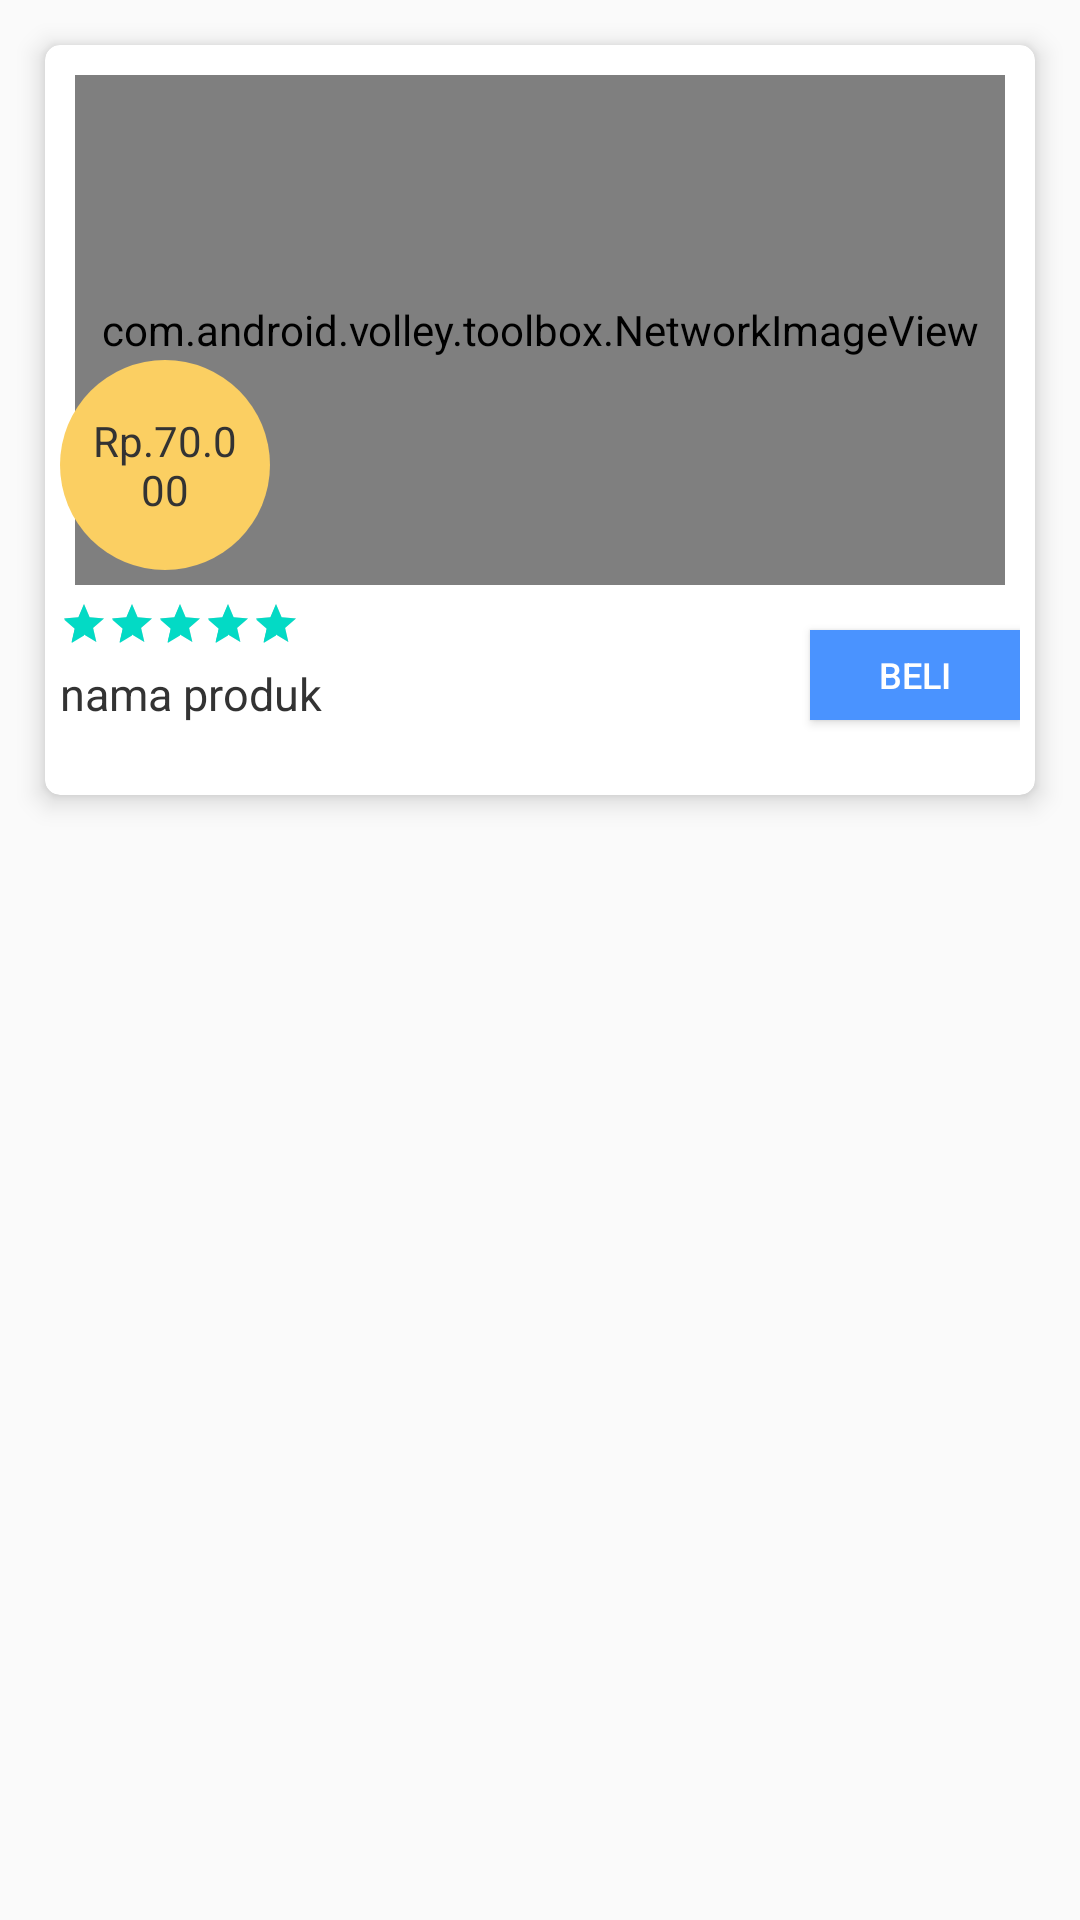

Layout XML and referenced resources for this Android screen:
<!-- AndroidManifest.xml: application theme AppTheme -->
<!-- res/layout/list_pembeli_commerce.xml -->
<?xml version="1.0" encoding="utf-8"?>
<RelativeLayout xmlns:android="http://schemas.android.com/apk/res/android"
    android:layout_width="200dp"
    android:layout_height="270dp"
    xmlns:app="http://schemas.android.com/apk/res-auto"
    android:padding="5dp">

    <android.support.v7.widget.CardView
        android:layout_width="match_parent"
        android:layout_height="250dp"
        android:layout_margin="10dp"
        android:orientation="horizontal"
        app:cardCornerRadius="5dp"
        app:cardElevation="5dp">

        <RelativeLayout
            android:layout_width="match_parent"
            android:layout_height="match_parent"
            android:padding="5dp">

            <com.android.volley.toolbox.NetworkImageView
                android:id="@+id/iv_produk"
                android:layout_width="match_parent"
                android:layout_height="170dp"
                android:layout_margin="5dp" />

            <TextView
                android:id="@+id/tv_hargaProduk"
                android:gravity="center"
                android:layout_width="70dp"
                android:layout_height="70dp"
                android:layout_marginTop="100dp"
                android:background="@drawable/yellow_circle"
                android:padding="10dp"
                android:text="Rp.70.000"
                android:textColor="#333" />

            <TextView
                android:id="@+id/tv_produk"
                android:layout_width="wrap_content"
                android:layout_height="wrap_content"
                android:layout_below="@id/rb_produk"
                android:layout_marginTop="5dp"
                android:text="nama produk"
                android:textColor="#333"
                android:textSize="15dp" />

            <RatingBar
                android:id="@+id/rb_produk"
                style="?android:attr/ratingBarStyleSmall"
                android:layout_width="wrap_content"
                android:layout_height="wrap_content"
                android:layout_below="@id/iv_produk"
                android:isIndicator="true"
                android:numStars="5"
                android:rating="5.0"
                android:stepSize="1.0" />

            <Button
                android:id="@+id/btn_beli"
                android:layout_width="70dp"
                android:layout_height="30dp"
                android:layout_alignParentRight="true"
                android:layout_below="@id/iv_produk"
                android:layout_marginTop="10dp"
                android:background="#4a93ff"
                android:text="beli"
                android:textColor="#fff"
                android:textSize="12dp" />
        </RelativeLayout>
    </android.support.v7.widget.CardView>


</RelativeLayout>
<!-- resources referenced by this layout -->
<resources>
  <!-- drawable yellow_circle (drawable) -->
  <?xml version="1.0" encoding="utf-8"?>
  <shape
      xmlns:android="http://schemas.android.com/apk/res/android"
      android:shape="oval">
      <solid
          android:color="#fbcf62"/>
      <size
          android:width="50dp"
          android:height="50dp"/>
  
  </shape>
  <style name="AppTheme" parent="Theme.AppCompat.Light.NoActionBar">
          
          <item name="colorPrimary">@color/colorPrimary</item>
          <item name="colorPrimaryDark">@color/colorPrimaryDark</item>
          <item name="colorAccent">@color/colorAccent</item>
      </style>
  <!-- not gathered from this repository: default colours our renderer supplied (Android Studio template values) -->
  <color name="colorPrimary">#FF6200EE</color>
  <color name="colorPrimaryDark">#FF3700B3</color>
  <color name="colorAccent">#FF03DAC5</color>
</resources>
